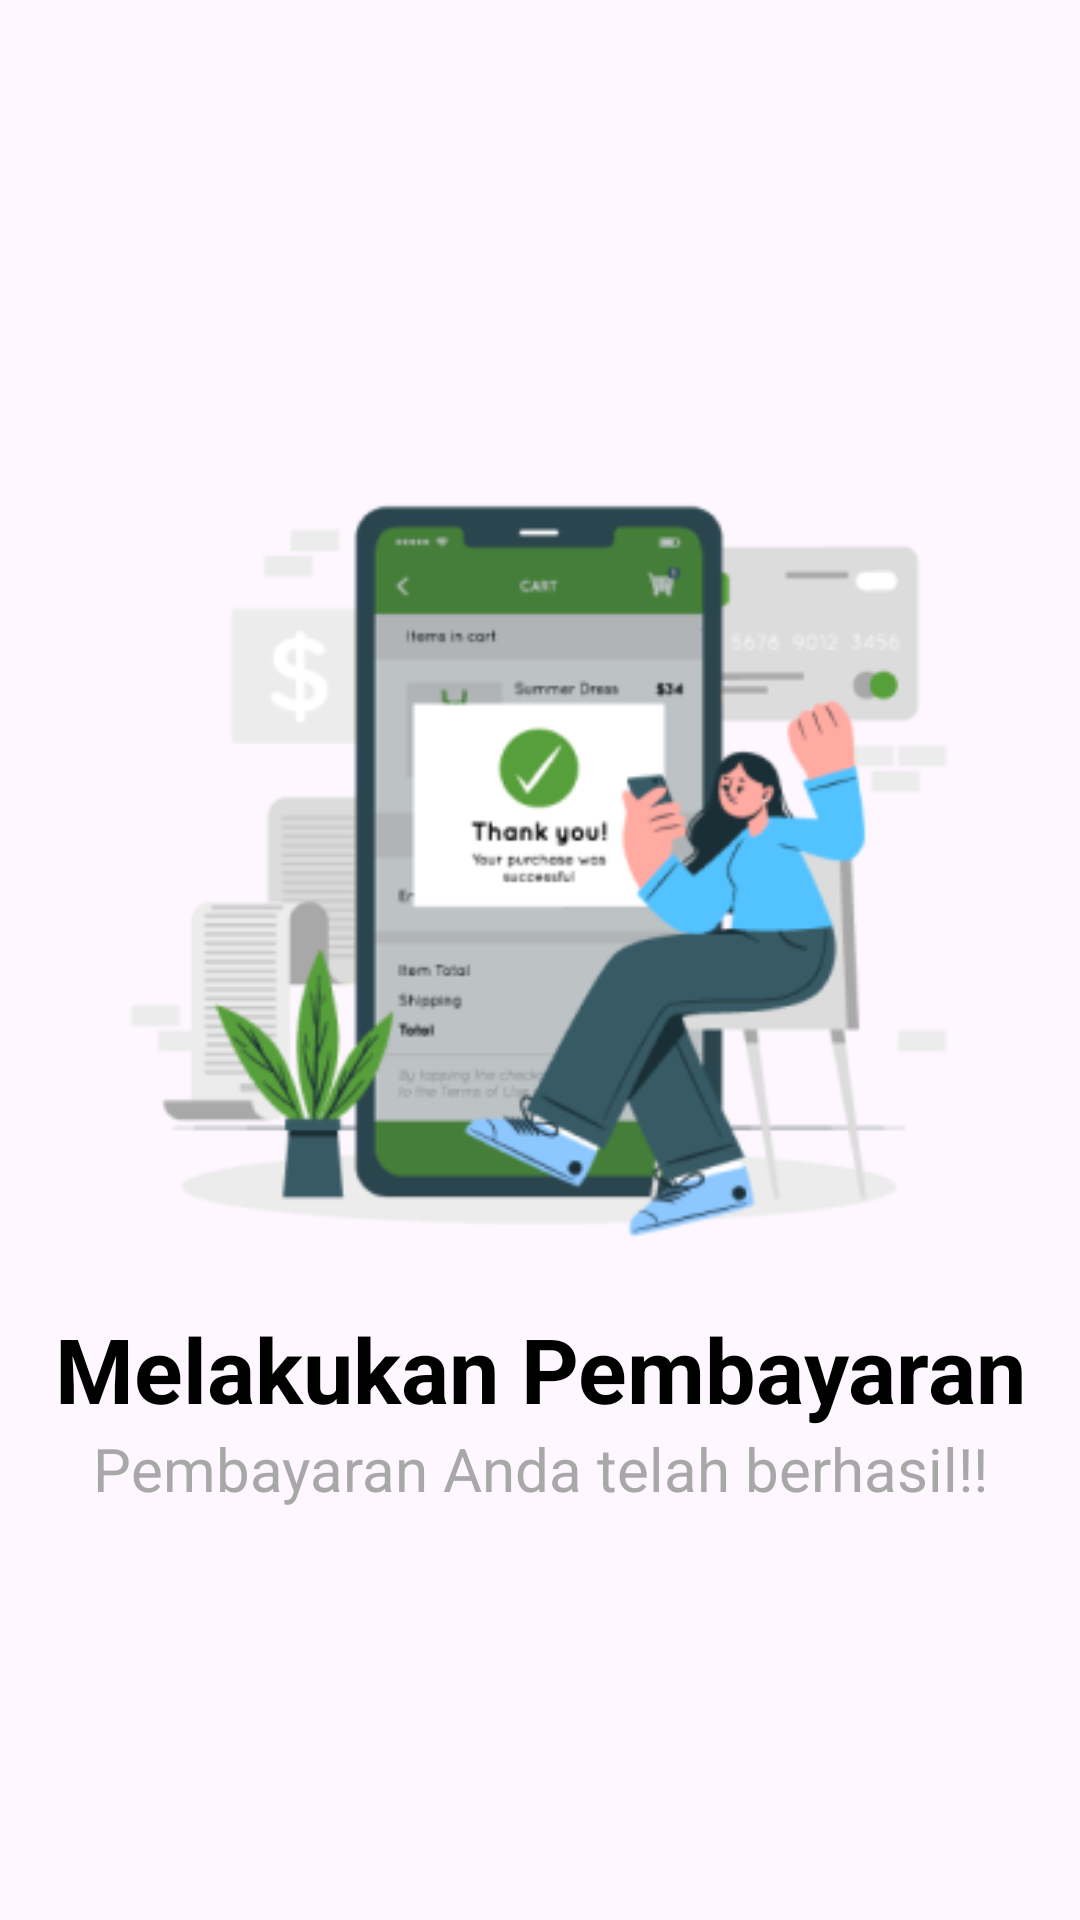

The Android layout XML behind this screen, and the referenced resources:
<!-- AndroidManifest.xml: application theme Theme.ProjectUjian -->
<!-- res/layout/splash_two.xml -->
<?xml version="1.0" encoding="utf-8"?>
<androidx.constraintlayout.widget.ConstraintLayout xmlns:android="http://schemas.android.com/apk/res/android"
    xmlns:app="http://schemas.android.com/apk/res-auto"
    xmlns:tools="http://schemas.android.com/tools"
    android:id="@+id/main"
    android:layout_width="match_parent"
    android:layout_height="match_parent">

    <ImageView
        android:id="@+id/iv_splashDua"
        android:layout_width="300dp"
        android:layout_height="300dp"
        android:layout_centerHorizontal="true"
        android:layout_marginTop="132dp"
        android:src="@drawable/splashtwo"
        app:layout_constraintEnd_toEndOf="parent"
        app:layout_constraintHorizontal_bias="0.495"
        app:layout_constraintStart_toStartOf="parent"
        app:layout_constraintTop_toTopOf="parent" />

    <TextView
        android:id="@+id/tv_bayar"
        android:layout_width="match_parent"
        android:layout_height="wrap_content"
        android:layout_marginTop="304dp"
        android:text="@string/bayar"
        android:textAlignment="center"
        android:textColor="#000000"
        android:textSize="30sp"
        android:textStyle="bold"
        app:layout_constraintEnd_toEndOf="parent"
        app:layout_constraintHorizontal_bias="0.0"
        app:layout_constraintStart_toStartOf="parent"
        app:layout_constraintTop_toTopOf="@+id/iv_splashDua" />

    <TextView
        android:id="@+id/tagline"
        android:layout_width="match_parent"
        android:layout_height="wrap_content"
        android:layout_marginTop="476dp"
        android:text="@string/berhasil"
        android:textAlignment="center"
        android:textColor="#A8A8A9"
        android:textSize="20sp"
        app:layout_constraintEnd_toEndOf="parent"
        app:layout_constraintHorizontal_bias="0.0"
        app:layout_constraintStart_toStartOf="parent"
        app:layout_constraintTop_toBottomOf="@+id/tv_bayar"
        app:layout_constraintTop_toTopOf="parent" />

</androidx.constraintlayout.widget.ConstraintLayout>
<!-- resources referenced by this layout -->
<resources>
  <!-- drawable splashtwo: png bitmap (drawable, 39862 bytes) -->
  <string name="bayar">Melakukan Pembayaran</string>
  <string name="berhasil">Pembayaran Anda telah berhasil!!</string>
  <style name="Theme.ProjectUjian" parent="Base.Theme.ProjectUjian" />
  <style name="Base.Theme.ProjectUjian" parent="Theme.Material3.DayNight.NoActionBar">
          
          
      </style>
</resources>
